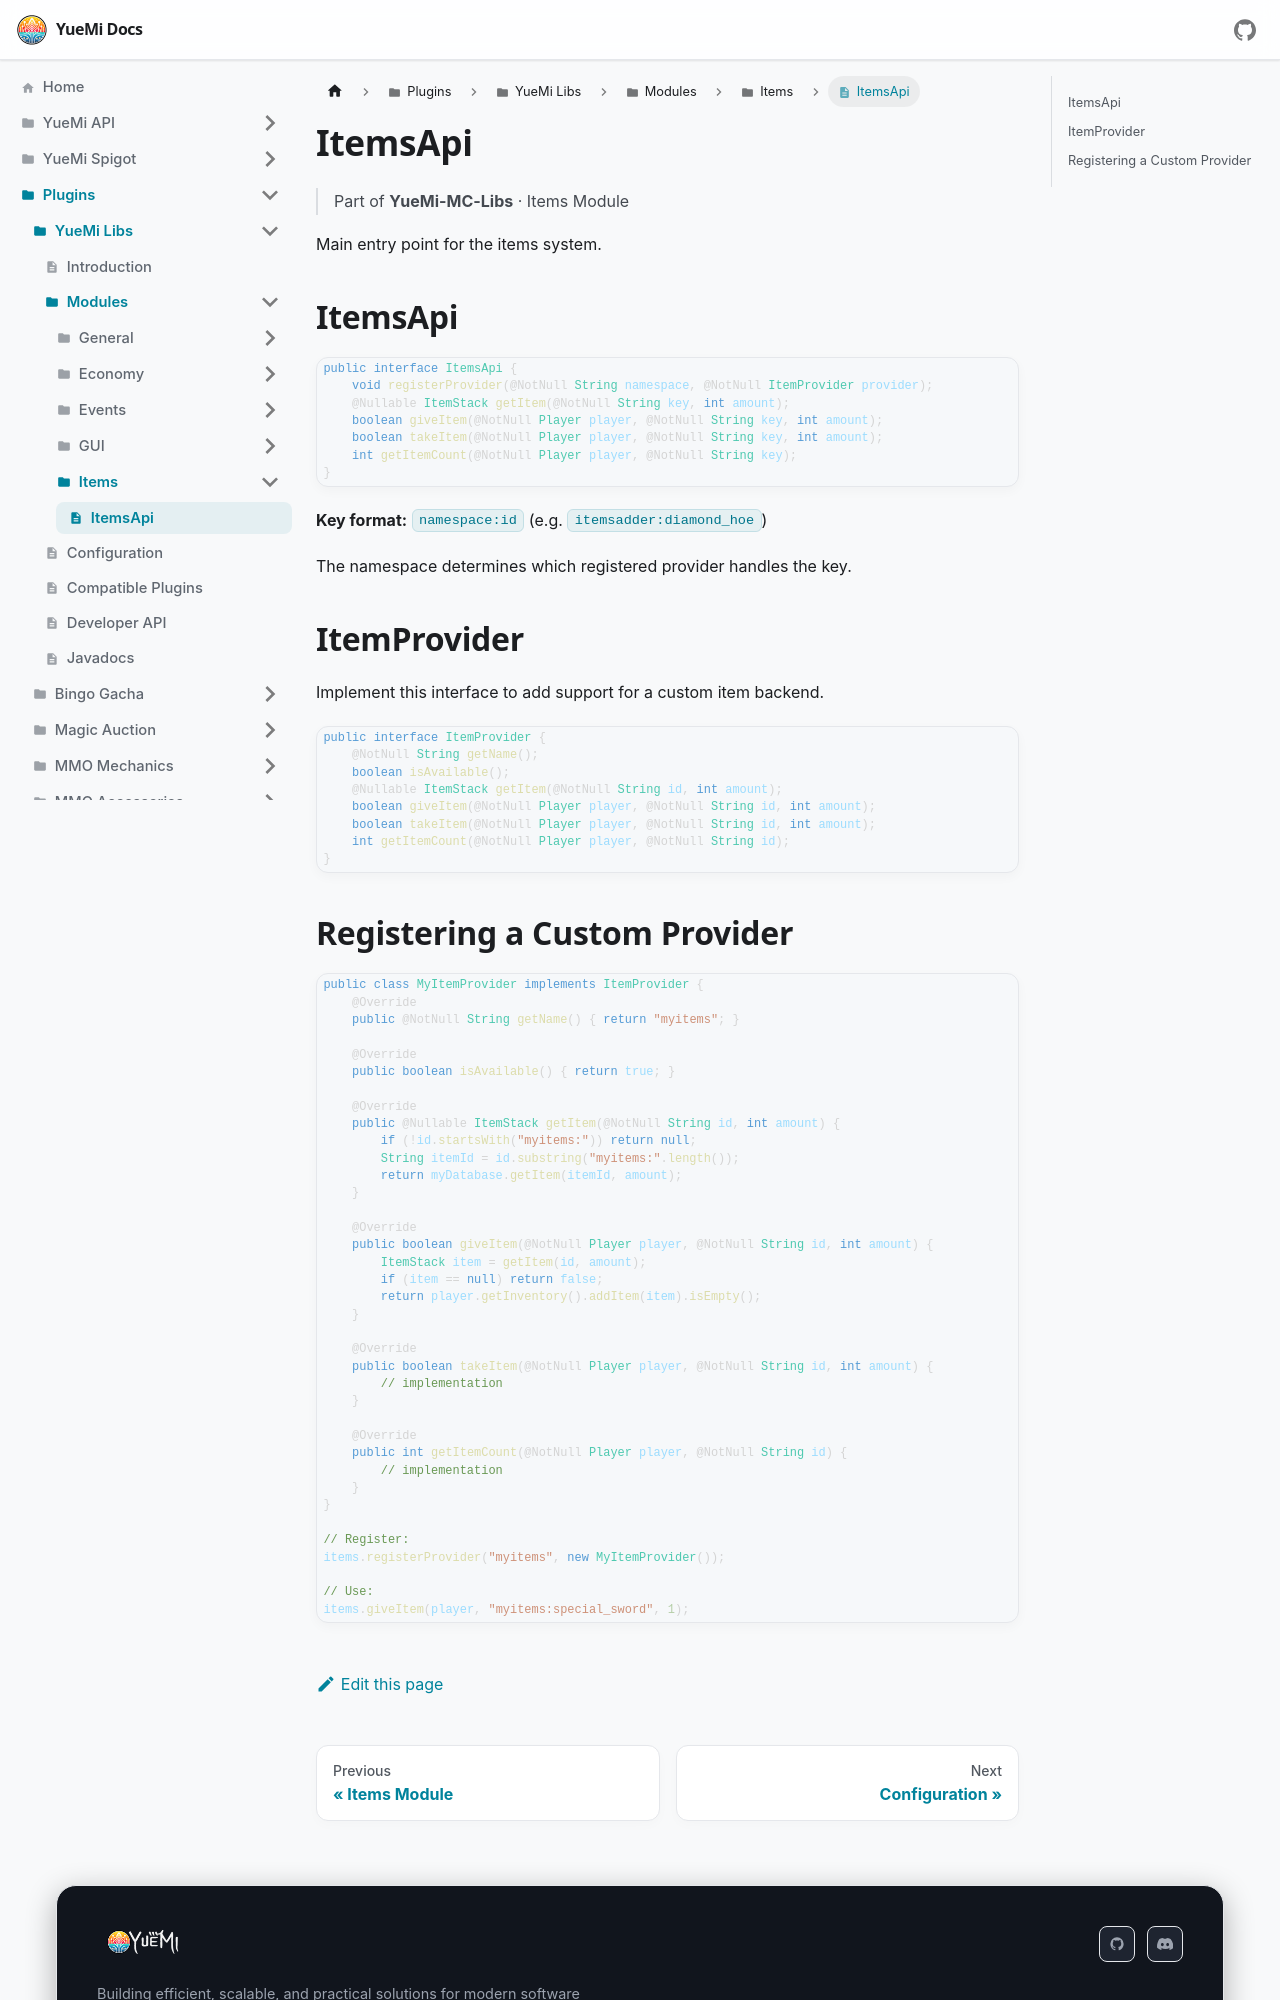

repository: YueMi-Development/YueMi-Docs · page: Plugins/YueMi-Libs/Modules/Items/ItemsApi/index.html · generator: docusaurus

---
sidebar_position: 2
title: ItemsApi
---

# ItemsApi

> Part of **YueMi-MC-Libs** · Items Module

Main entry point for the items system.

## ItemsApi

```java
public interface ItemsApi {
    void registerProvider(@NotNull String namespace, @NotNull ItemProvider provider);
    @Nullable ItemStack getItem(@NotNull String key, int amount);
    boolean giveItem(@NotNull Player player, @NotNull String key, int amount);
    boolean takeItem(@NotNull Player player, @NotNull String key, int amount);
    int getItemCount(@NotNull Player player, @NotNull String key);
}
```

**Key format:** `namespace:id` (e.g. `itemsadder:diamond_hoe`)

The namespace determines which registered provider handles the key.

## ItemProvider

Implement this interface to add support for a custom item backend.

```java
public interface ItemProvider {
    @NotNull String getName();
    boolean isAvailable();
    @Nullable ItemStack getItem(@NotNull String id, int amount);
    boolean giveItem(@NotNull Player player, @NotNull String id, int amount);
    boolean takeItem(@NotNull Player player, @NotNull String id, int amount);
    int getItemCount(@NotNull Player player, @NotNull String id);
}
```
